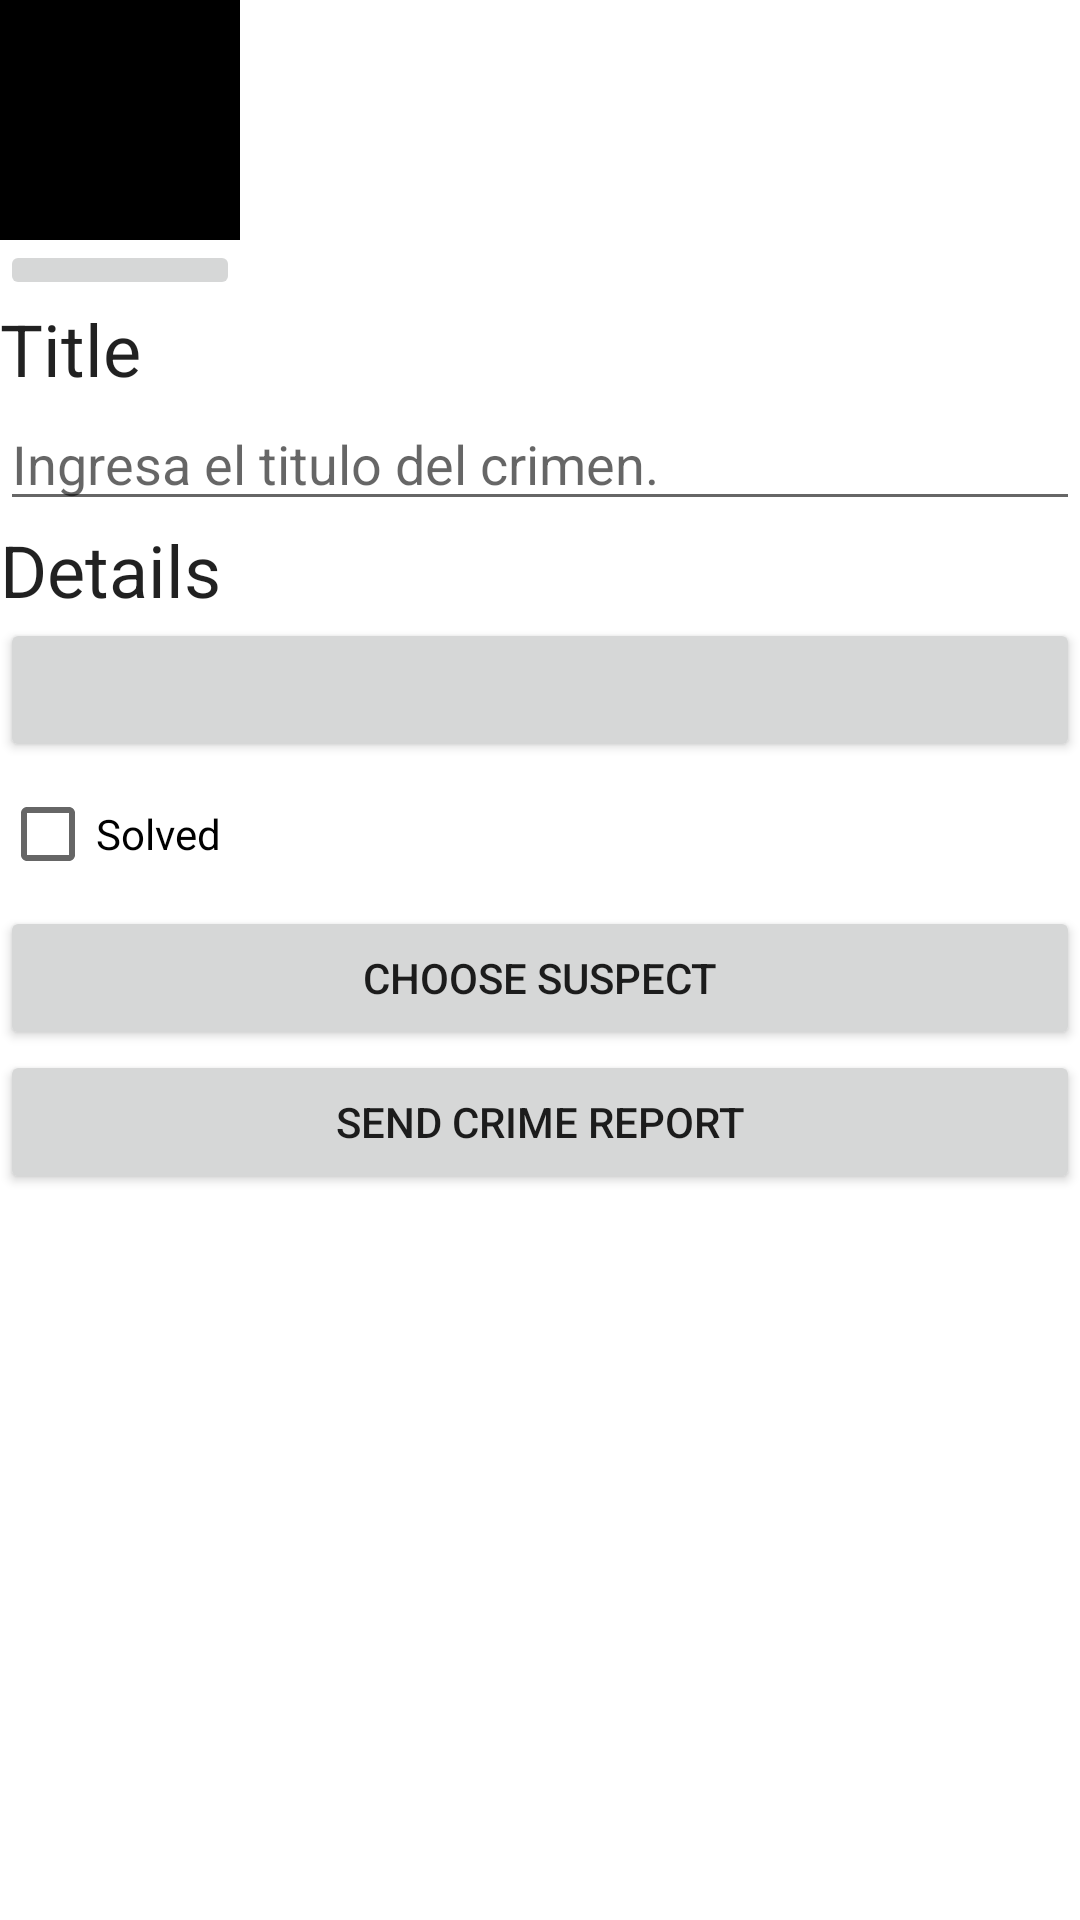

Layout XML and referenced resources for this Android screen:
<!-- AndroidManifest.xml: application theme Theme.CriminalIntent -->
<!-- res/layout/fragment_crime_detail.xml -->
<?xml version="1.0" encoding="utf-8"?>
<LinearLayout xmlns:android="http://schemas.android.com/apk/res/android"
    xmlns:tools="http://schemas.android.com/tools"
    android:orientation="vertical"
    android:layout_width="match_parent"
    android:layout_height="match_parent"
    android:layout_margin="16dp">

    <LinearLayout
        android:layout_width="match_parent"
        android:layout_height="wrap_content"
        android:orientation="horizontal">
        <LinearLayout
            android:layout_width="wrap_content"
            android:layout_height="wrap_content"
            android:orientation="vertical"
            android:layout_marginEnd="16dp">
            <ImageView
                android:id="@+id/crime_photo"
                android:layout_width="80dp"
                android:layout_height="80dp"
                android:scaleType="centerInside"
                android:cropToPadding="true"
                android:background="@color/black"
                android:contentDescription="@string/crime_photo_no_image_description" />

            <ImageButton
                android:id="@+id/crime_camera"
                android:layout_width="match_parent"
                android:layout_height="wrap_content"
                android:src="@drawable/photo"
                android:contentDescription="@string/crime_photo_button_description"/>
        </LinearLayout>
    </LinearLayout>



    <TextView
        android:layout_width="match_parent"
        android:layout_height="wrap_content"
        android:textAppearance="?attr/textAppearanceHeadline5"
        android:text="@string/crime_title_label" />

    <EditText
        android:layout_width="match_parent"
        android:layout_height="wrap_content"
        android:id="@+id/crime_title"
        android:hint="@string/crime_title_hint"
        android:importantForAutofill="no"
        android:inputType="text" />

    <TextView
        android:layout_width="match_parent"
        android:layout_height="wrap_content"
        android:textAppearance="?attr/textAppearanceHeadline5"
        android:text="@string/crime_details_label" />

    <Button
        android:id="@+id/crime_date"
        android:layout_width="match_parent"
        android:layout_height="wrap_content"
        tools:text="Mar 4 Oct 13:29 EST 2022" />

    <CheckBox
        android:id="@+id/crime_solved"
        android:layout_width="match_parent"
        android:layout_height="wrap_content"
        android:text="@string/crime_solved_label" />

    <Button
        android:id="@+id/crime_suspect"
        android:layout_width="match_parent"
        android:layout_height="wrap_content"
        android:text="@string/crime_suspect_text"/>
    <Button
        android:id="@+id/crime_report"
        android:layout_width="match_parent"
        android:layout_height="wrap_content"
        android:text="@string/crime_report_text"/>


</LinearLayout>
<!-- resources referenced by this layout -->
<resources>
  <string name="crime_details_label">Details</string>
  <string name="crime_photo_button_description">Take photo of crime scene</string>
  <string name="crime_photo_no_image_description">
  Crime scene photo (not set)
  </string>
  <string name="crime_report_text">Send Crime Report</string>
  <string name="crime_solved_label">Solved</string>
  <string name="crime_suspect_text">Choose Suspect</string>
  <string name="crime_title_hint">Ingresa el titulo del crimen.</string>
  <string name="crime_title_label">Title</string>
  <style name="Theme.CriminalIntent" parent="Theme.MaterialComponents.DayNight.DarkActionBar">
          
          <item name="colorPrimary">@color/purple_500</item>
          <item name="colorPrimaryVariant">@color/purple_700</item>
          <item name="colorOnPrimary">@color/white</item>
          
          <item name="colorSecondary">@color/teal_200</item>
          <item name="colorSecondaryVariant">@color/teal_700</item>
          <item name="colorOnSecondary">@color/black</item>
          
          <item name="android:statusBarColor">?attr/colorPrimaryVariant</item>
          
      </style>
  <!-- not gathered from this repository: default colours our renderer supplied (Android Studio template values) -->
  <color name="purple_500">#FF6200EE</color>
  <color name="purple_700">#FF3700B3</color>
  <color name="teal_200">#FF03DAC5</color>
  <color name="teal_700">#FF018786</color>
  <color name="black">#FF000000</color>
  <color name="white">#FFFFFFFF</color>
</resources>
